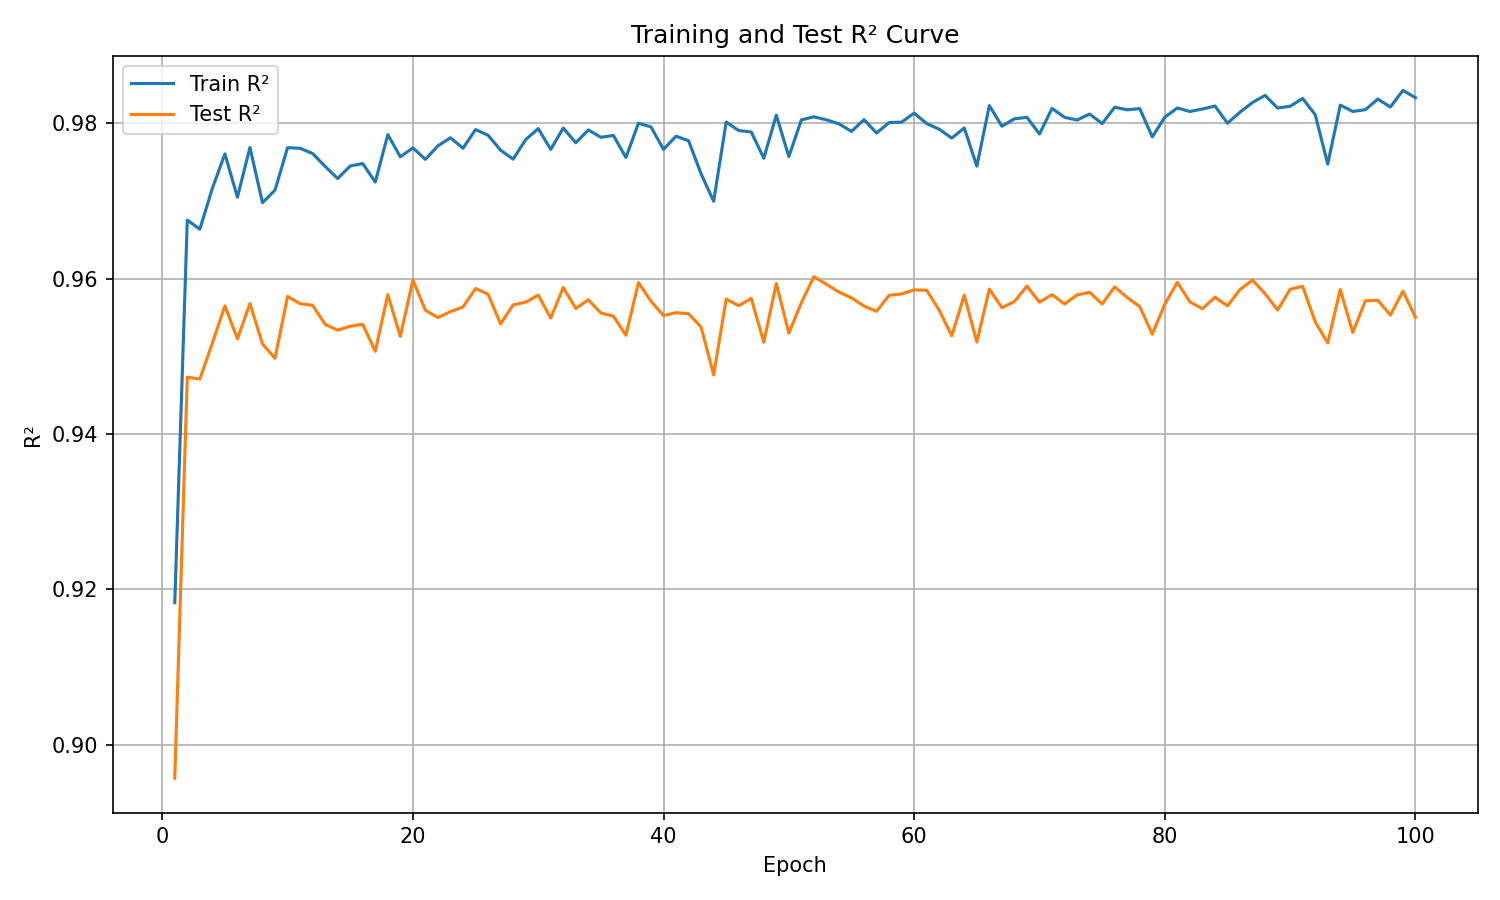

The file beside this chart, header and first rows:
epoch, train_r², test_r²
1, 0.9183, 0.8957
2, 0.9675, 0.9473
3, 0.9664, 0.9471
4, 0.9716, 0.9517
5, 0.9761, 0.9565
6, 0.9705, 0.9523
7, 0.9769, 0.9568
8, 0.9698, 0.9516
9, 0.9714, 0.9498
10, 0.9769, 0.9577
11, 0.9768, 0.9568
12, 0.9761, 0.9566
13, 0.9744, 0.9541
14, 0.9729, 0.9534
15, 0.9745, 0.9539
16, 0.9748, 0.9541
17, 0.9724, 0.9507
18, 0.9785, 0.9579
19, 0.9757, 0.9526
20, 0.9768, 0.9598
21, 0.9754, 0.9559
22, 0.9771, 0.955
23, 0.9781, 0.9558
24, 0.9768, 0.9564
25, 0.9792, 0.9587
26, 0.9785, 0.958
27, 0.9765, 0.9542
28, 0.9754, 0.9566
29, 0.9779, 0.957
30, 0.9793, 0.9579
31, 0.9766, 0.9549
32, 0.9794, 0.9589
33, 0.9775, 0.9562
34, 0.9791, 0.9573
35, 0.9782, 0.9556
36, 0.9784, 0.9552
37, 0.9756, 0.9527
38, 0.98, 0.9595
39, 0.9795, 0.9571
40, 0.9766, 0.9553
41, 0.9783, 0.9556
42, 0.9777, 0.9555
43, 0.9735, 0.9538
44, 0.97, 0.9476
45, 0.9802, 0.9574
46, 0.9791, 0.9565
47, 0.9789, 0.9575
48, 0.9755, 0.9518
49, 0.981, 0.9594
50, 0.9757, 0.953
51, 0.9804, 0.9569
52, 0.9808, 0.9602
53, 0.9804, 0.9593
54, 0.9799, 0.9583
55, 0.979, 0.9575
56, 0.9805, 0.9565
57, 0.9788, 0.9558
58, 0.9801, 0.9579
59, 0.9801, 0.958
60, 0.9813, 0.9586
... 40 more rows
